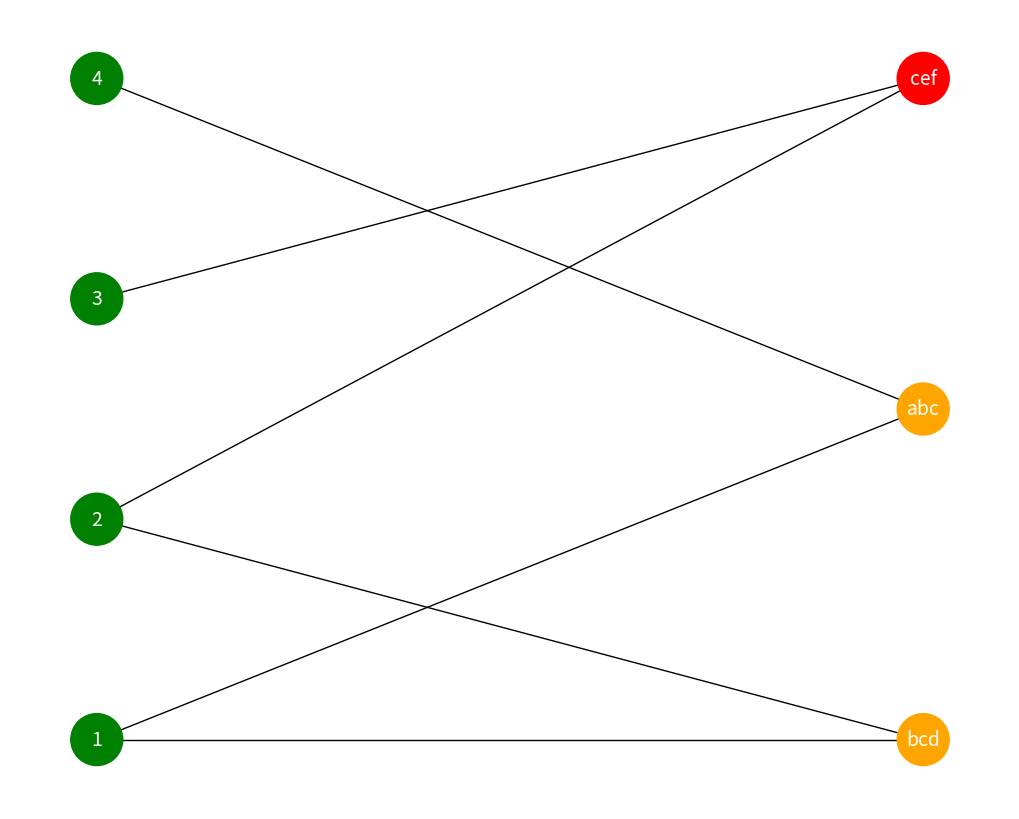

This chart was generated by the following Python code:
#-------------------------------------------------------------------------------
# Purpose:     2021 Prof. Zoh's Work     롯데 만만세
# Author:      Cho
# Created:     2021-03-23
#-------------------------------------------------------------------------------

import networkx as nx
import matplotlib.pyplot as plt

B = nx.Graph()
plt.figure(figsize=(10,8)) # (가로, 세로) 크기, 단위는 인치


B.add_nodes_from([1,2,3,4], bipartite=0) # Add the node attribute "bipartite"
B.add_nodes_from(['abc','bcd','cef'], bipartite=1)
B.add_edges_from([(1,'abc'), (1,'bcd'), (2,'bcd'), \
                  (2,'cef'), (3,'cef'), (4,'abc')])

top = nx.bipartite.sets(B)[0]
pos = nx.bipartite_layout(B, top)
nx.draw(B, pos=pos, with_labels=True, node_size= 1400 , font_color="white", \
        font_size= 14 , \
        node_color=['green','green','green','green','orange','orange','red'])

plt.show()
